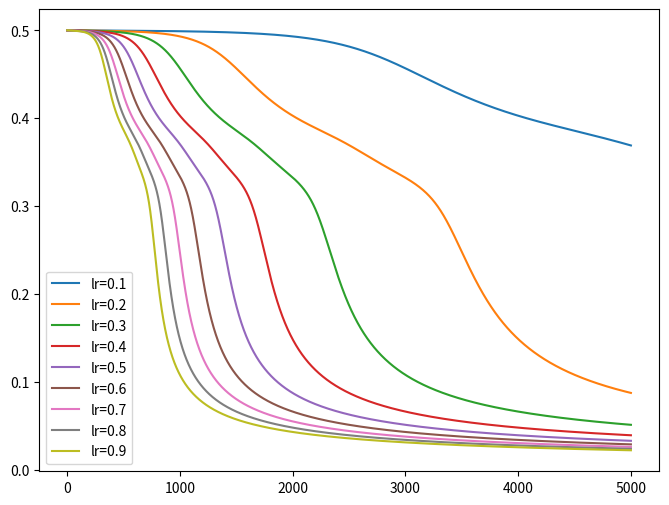

Recreate this plot in Python. (Note: this script raises an exception after producing the figure.)
import numpy as np
import matplotlib.pyplot as plt

X = np.array([ [0, 0], [0, 1], [1, 0], [1, 1] ])
Y = np.array([ [0], [1], [1], [0] ])

ITERATION = 5000

def sigmoid(x):
	return 1.0/(1.0 + np.exp(-x))

def dsigmoid(y):
	return y * (1 - y)

class Network:
	def __init__(self, layers, lr, M, seed=8888, reg = 1e-5):
		np.random.seed(seed)
		self.layers = layers
		self.lr = lr
		self.M = M
		self.reg = reg

		self.z = []
		self.dz = []
		self.a = []
		self.da = []
		self.w = [None]
		self.dw = [None]
		self.mdw = [None]
		self.b = [None]
		self.db = [None]
		self.mdb = [None]
		for i, l in enumerate(layers):
			self.z.append(np.zeros((1, l)))
			self.dz.append(np.zeros((1, l)))
			self.a.append(np.zeros((1, l)))
			self.da.append(np.zeros((1, l)))
			if i < len(layers)-1:
				self.w.append(np.random.randn(l, layers[i+1]) * 0.5)
				self.dw.append(np.random.randn(l, layers[i+1]) * 0.5)
				self.mdw.append(np.zeros((l, layers[i+1])))
				self.b.append(np.random.randn(1) * 0.5)
				self.db.append(np.random.randn(1) * 0.5)
				self.mdb.append(np.zeros((1)))

	def forward(self, x):
		self.a[0] = x
		for i in range(1, len(self.layers)):
			self.z[i] = self.a[i-1] @ self.w[i] + self.b[i]
			self.a[i] = sigmoid(self.z[i])
		return self.a[-1]

	def backprop(self, y, output):
		self.da[-1] = y - output
		for i in reversed(range(1, len(self.layers))):
			self.dz[i] = dsigmoid(self.a[i]) * self.da[i]
			self.dw[i] = self.a[i-1].T @ self.dz[i]
			self.db[i] = np.sum(np.sum(self.dz[i], axis=1), axis=0)
			self.da[i-1] = self.dz[i] @ self.w[i].T
			# clip
			np.clip(self.dw[i], -2, 2)
			np.clip(self.db[i], -2, 2)
			# weight update
			self.mdw[i] = self.M * self.mdw[i] + self.lr * self.dw[i] - 0.5 * self.reg * self.dw[i] * self.dw[i]
			self.mdb[i] = self.M * self.mdb[i] + self.lr * self.db[i] - 0.5 * self.reg * self.db[i] * self.db[i]
			self.w[i] += self.mdw[i]
			self.b[i] += self.mdb[i]

	def train(self, X, Y, epoch, verbose=True):
		step = epoch // 10
		history = []
		for i in range(epoch+1):
			out = self.forward(X)
			self.backprop(Y, self.a[-1])
			loss = np.mean(np.abs(Y - out))
			history.append(loss)
			if verbose and i % step == 0:
				print("iter: {:4}, loss: {}, output: {}".format(i, loss, out.flatten()))
		return history

def test(label, layers, lr, M, seed=8888, iter=ITERATION):
	n = Network(layers, lr, M, seed)
	return [n.train(X, Y, iter), label]

def plot(filename, logs):
	plt.title(filename)
	plt.xlabel('Iterations')
	plt.ylabel('Loss')
	plt.figure(figsize=(8, 6))
	lines = []
	for history, label in logs:
		line, = plt.plot(np.arange(len(history)), np.array(history), label=label)
		lines.append(line)
	plt.legend(handles=lines)
	plt.savefig('report/{}.png'.format(filename), bbox_inches='tight')
	plt.close()

def do_experiment(exp_name, setups):
	logs = []
	for setup in setups:
		logs.append(test(*setup))
	plot(exp_name, logs)

def exp_lr():
	layers = [2, 3, 1]
	setups = [["lr={}".format(lr/10), layers, lr/10, 0] for lr in range(1, 10)]
	do_experiment('loss_lr', setups)

def exp_momentum():
	layers = [2, 3, 3, 1]
	setups = [["momentum={}".format(m/10), layers, 0.8, m/10] for m in range(1, 10)]
	do_experiment('loss_momentum', setups)

def exp_seed():
	for hidden_size in range(2, 5):
		layers = [2, hidden_size, 1]
		setups = [["seed={}".format(seed*100), layers, 0.8, 0, seed*100] for seed in range(1, 10)]
		do_experiment('loss_{}_seed'.format(hidden_size), setups)

def exp_layer():
	setups = []
	for hidden_depth in reversed(range(1, 6)):
		layers = [2]
		for _ in range(hidden_depth):
			layers.append(6)
		layers.append(1)
		setups.append(['depth={}'.format(hidden_depth), layers, 0.8, 0.9, 9487, 5000])
	do_experiment('loss_depth', setups)

def main():
	experiments = [exp_lr, exp_momentum, exp_seed, exp_layer]
	for e in experiments:
		e()

if __name__ == '__main__':
	main()
